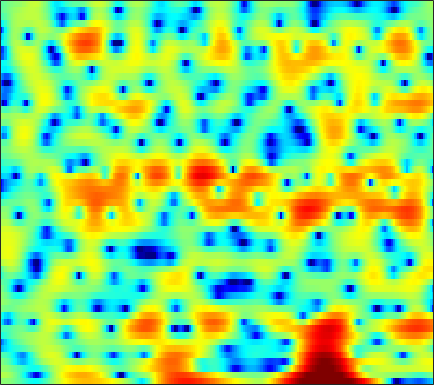

Values plotted in this chart, from the file beside it:
0.29655, 0.38418, 0.38448, 0.2823, 0.16753, -0.095607, -0.43007, -0.73286, -1.195, -1.7164, -2.2728, -2.6995, -3.267, -3.7814, -4.0773, -4.3397, -4.3403, -4.1797, -3.7703, -3.1877, -2.4155, -1.7691, -0.8929, 0.0071885
1.819, 1.768, 1.613, 1.345, 1.07, 0.5967, -0.00248, -0.5398, -1.383, -2.401, -3.619, -4.714, -6.429, -8.556, -10.5, -13.53, -15.56, -14.54, -11.31, -8.243, -5.727, -4.137, -2.306, -0.7349
0.7151, 0.6415, 0.4632, 0.2033, -0.03913, -0.4355, -0.8796, -1.244, -1.75, -2.277, -2.794, -3.156, -3.596, -3.957, -4.146, -4.256, -4.14, -3.893, -3.377, -2.667, -1.833, -1.174, -0.2878, 0.5568
-0.05222, -0.2857, -0.7487, -1.386, -1.985, -2.951, -4.081, -4.99, -6.213, -7.148, -7.437, -7.114, -6.141, -4.905, -3.961, -2.771, -1.688, -0.9515, -0.07001, 0.7046, 1.374, 1.812, 2.298, 2.675
-1.625, -1.812, -2.148, -2.633, -3.11, -3.952, -5.036, -6.018, -7.496, -8.814, -9.139, -8.403, -6.616, -4.639, -3.284, -1.722, -0.4001, 0.4339, 1.363, 2.105, 2.673, 2.992, 3.281, 3.412
-7.648, -6.885, -5.894, -5.046, -4.529, -3.973, -3.53, -3.249, -2.911, -2.554, -2.148, -1.792, -1.256, -0.6633, -0.2021, 0.3933, 0.9557, 1.335, 1.778, 2.125, 2.369, 2.483, 2.542, 2.489
-10.45, -8.635, -6.686, -5.171, -4.24, -3.226, -2.408, -1.883, -1.288, -0.7678, -0.2977, 0.03166, 0.4429, 0.8241, 1.093, 1.421, 1.714, 1.901, 2.084, 2.184, 2.196, 2.136, 1.958, 1.668
-3.828, -3.486, -2.955, -2.394, -1.965, -1.422, -0.9363, -0.6147, -0.2295, 0.09336, 0.3644, 0.5386, 0.7592, 0.9785, 1.151, 1.404, 1.672, 1.863, 2.091, 2.249, 2.296, 2.228, 1.974, 1.49
-2.144, -2.176, -2.125, -1.97, -1.763, -1.392, -0.9892, -0.7313, -0.4977, -0.4483, -0.6395, -0.93, -1.464, -2.019, -2.262, -2.099, -1.327, -0.5114, 0.6463, 1.65, 2.42, 2.794, 3.03, 2.959
-4.978, -6.693, -9.463, -11.01, -9.695, -6.777, -4.389, -3.127, -2.078, -1.694, -1.971, -2.67, -4.424, -7.603, -11.55, -14.83, -8.204, -4.605, -1.37, 0.7746, 2.208, 2.94, 3.574, 3.875
-3.243, -4.382, -5.785, -6.374, -5.957, -4.639, -3.187, -2.248, -1.311, -0.7269, -0.4409, -0.3859, -0.4542, -0.5802, -0.6062, -0.4208, 0.05168, 0.544, 1.263, 1.917, 2.396, 2.604, 2.685, 2.539
0.08558, -0.2195, -0.5367, -0.7076, -0.7379, -0.643, -0.4422, -0.248, 0.0377, 0.3146, 0.5784, 0.7559, 0.9641, 1.173, 1.328, 1.535, 1.737, 1.872, 1.998, 2.013, 1.886, 1.668, 1.172, 0.3754
0.9461, 0.6921, 0.3466, 0.01997, -0.1999, -0.4379, -0.5866, -0.6435, -0.6195, -0.479, -0.2533, -0.03606, 0.2996, 0.6559, 0.9183, 1.249, 1.52, 1.68, 1.811, 1.818, 1.688, 1.479, 1.017, 0.3308
0.6902, 0.277, -0.3807, -1.142, -1.759, -2.615, -3.412, -3.872, -4.159, -3.999, -3.449, -2.866, -1.998, -1.144, -0.5484, 0.1584, 0.7659, 1.142, 1.547, 1.843, 2.017, 2.064, 2.012, 1.839
-0.1166, -0.6478, -1.569, -2.819, -4.042, -6.254, -9.436, -12.83, -17.99, -14.67, -9.989, -7.568, -5.229, -3.536, -2.541, -1.45, -0.5459, 0.04827, 0.7494, 1.371, 1.893, 2.231, 2.602, 2.868
-1.263, -1.39, -1.743, -2.406, -3.143, -4.457, -6.048, -7.228, -8.235, -8.126, -7.199, -6.366, -5.406, -4.686, -4.231, -3.663, -3.032, -2.454, -1.536, -0.5224, 0.5142, 1.253, 2.14, 2.875
-3.354, -2.137, -1.101, -0.6055, -0.5133, -0.666, -1.068, -1.467, -2.087, -2.761, -3.5, -4.152, -5.236, -6.59, -7.858, -9.668, -10.79, -10.26, -7.877, -5.111, -2.613, -1.02, 0.752, 2.138
-1.877, -0.6519, 0.5306, 1.244, 1.509, 1.537, 1.236, 0.8166, 0.006766, -1.098, -2.542, -3.873, -5.997, -8.596, -10.89, -14.35, -17.24, -16.73, -12.93, -8.922, -5.552, -3.468, -1.194, 0.607
1.744, 2.205, 2.701, 2.992, 3.05, 2.899, 2.474, 1.956, 1.009, -0.2903, -1.968, -3.5, -6.019, -9.225, -12.29, -17.47, -21.68, -18.53, -13.38, -9.518, -6.459, -4.593, -2.547, -0.9225
3.156, 3.5, 3.802, 3.922, 3.888, 3.665, 3.232, 2.753, 1.898, 0.7895, -0.5732, -1.779, -3.642, -5.735, -7.376, -9.309, -10.25, -9.943, -8.612, -6.93, -5.315, -4.285, -3.092, -2.153
3.258, 3.566, 3.828, 3.929, 3.898, 3.711, 3.36, 2.994, 2.369, 1.602, 0.6961, -0.05415, -1.1, -2.161, -2.907, -3.762, -4.374, -4.649, -4.774, -4.692, -4.473, -4.265, -3.974, -3.74
3.197, 3.437, 3.654, 3.742, 3.724, 3.586, 3.319, 3.047, 2.584, 2.021, 1.355, 0.809, 0.01917, -0.8335, -1.486, -2.392, -3.279, -3.927, -4.735, -5.414, -5.902, -6.05, -6.04, -5.83
3.131, 3.347, 3.531, 3.591, 3.561, 3.429, 3.205, 2.975, 2.602, 2.152, 1.636, 1.192, 0.5069, -0.2913, -0.9973, -2.095, -3.444, -4.663, -6.631, -9.031, -11.52, -12.58, -11.62, -9.356
2.638, 2.886, 3.041, 3.02, 2.903, 2.643, 2.314, 2.049, 1.714, 1.417, 1.145, 0.9233, 0.5737, 0.08731, -0.4075, -1.278, -2.481, -3.648, -5.656, -8.335, -11.64, -13.17, -11.53, -8.247
1.512, 1.772, 1.793, 1.488, 1.045, 0.213, -0.7902, -1.493, -2.1, -2.086, -1.598, -1.108, -0.5286, -0.1834, -0.09491, -0.2299, -0.6157, -1.036, -1.715, -2.369, -2.822, -2.899, -2.616, -1.927
0.5988, 0.7862, 0.6472, 0.004749, -0.8633, -2.727, -5.824, -9.631, -19.97, -13.01, -6.741, -4.11, -1.919, -0.6175, -0.04366, 0.3178, 0.3264, 0.1691, -0.1875, -0.5915, -0.872, -0.9591, -0.7386, -0.1797
-0.04793, 0.1757, 0.2165, -0.1023, -0.5789, -1.492, -2.684, -3.56, -4.228, -3.837, -2.682, -1.692, -0.5899, 0.194, 0.5093, 0.5944, 0.2817, -0.2175, -1.226, -2.661, -4.422, -5.578, -5.825, -4.102
-2.111, -1.739, -1.37, -1.111, -0.9941, -0.9217, -0.8737, -0.8454, -0.7337, -0.5203, -0.2002, 0.03707, 0.3184, 0.4537, 0.4188, 0.1537, -0.4151, -1.093, -2.417, -4.396, -7.322, -10.29, -11.96, -7.548
-6.21, -5.617, -4.819, -3.986, -3.405, -2.756, -2.189, -1.816, -1.384, -1.024, -0.725, -0.5665, -0.4357, -0.4667, -0.5766, -0.8234, -1.212, -1.56, -2.076, -2.555, -2.884, -2.916, -2.501, -1.557
-13.22, -11.22, -8.913, -7.138, -6.097, -5.009, -4.154, -3.58, -2.901, -2.292, -1.832, -1.573, -1.407, -1.439, -1.592, -1.985, -2.458, -2.786, -3.027, -2.893, -2.373, -1.754, -0.7214, 0.388
-13.94, -11.66, -9.289, -7.861, -7.254, -6.738, -6.311, -5.877, -4.947, -3.781, -2.679, -2.031, -1.538, -1.501, -1.848, -2.889, -4.674, -6.528, -8.991, -8.483, -5.278, -2.955, -0.5065, 1.377
-6.492, -6.186, -5.991, -6.377, -7.215, -9.544, -14.19, -17.91, -11.63, -6.422, -3.243, -1.707, -0.4554, -0.001977, -0.13, -0.8921, -2.458, -4.135, -6.282, -5.802, -2.938, -0.7936, 1.387, 2.948
-4.304, -3.917, -3.826, -4.124, -4.61, -5.622, -6.527, -6.622, -5.454, -3.53, -1.679, -0.5756, 0.497, 1.129, 1.357, 1.399, 1.258, 1.115, 1.041, 1.202, 1.634, 2.047, 2.569, 2.932
-3.007, -2.611, -2.26, -2.062, -1.984, -1.894, -1.726, -1.499, -1.055, -0.4839, 0.1443, 0.5771, 1.064, 1.401, 1.576, 1.656, 1.654, 1.629, 1.574, 1.536, 1.518, 1.477, 1.432, 1.283
-1.388, -1.189, -0.9059, -0.6347, -0.4339, -0.1411, 0.1495, 0.3801, 0.6888, 0.9913, 1.242, 1.391, 1.507, 1.52, 1.452, 1.288, 1.036, 0.812, 0.4962, 0.2009, -0.06343, -0.2153, -0.3885, -0.5333
-0.4331, -0.3852, -0.2113, 0.08154, 0.3657, 0.7792, 1.202, 1.496, 1.836, 2.084, 2.212, 2.219, 2.094, 1.81, 1.475, 0.9042, 0.1744, -0.4616, -1.353, -2.206, -2.851, -3.095, -3.147, -2.9
-1.276, -1.465, -1.3, -0.6782, -0.03537, 0.8763, 1.736, 2.288, 2.864, 3.23, 3.389, 3.355, 3.103, 2.587, 2.023, 0.9665, -0.4506, -1.794, -4.037, -6.811, -9.594, -10.54, -9.147, -6.869
-7.099, -9.632, -8.664, -4.876, -2.508, -0.1197, 1.59, 2.542, 3.454, 4.024, 4.286, 4.29, 4.04, 3.481, 2.847, 1.674, 0.06449, -1.488, -4.157, -7.706, -11.95, -13.49, -11.16, -8.166
-5.316, -6.75, -6.291, -3.903, -2.072, -0.05589, 1.474, 2.344, 3.194, 3.749, 4.02, 4.06, 3.89, 3.473, 2.985, 2.119, 0.9779, -0.04535, -1.59, -3.234, -4.763, -5.76, -6.605, -7.031
-0.05285, -0.3345, -0.3542, -0.007083, 0.4118, 1.069, 1.706, 2.126, 2.573, 2.877, 3.035, 3.076, 3.014, 2.818, 2.582, 2.106, 1.428, 0.786, -0.2763, -1.589, -3.211, -4.736, -7.282, -10.89
1.108, 0.8243, 0.6448, 0.6786, 0.8114, 1.057, 1.276, 1.395, 1.468, 1.45, 1.409, 1.404, 1.488, 1.659, 1.806, 1.944, 1.923, 1.755, 1.28, 0.4809, -0.6888, -1.832, -3.779, -6.071
-1.387, -1.982, -2.188, -1.801, -1.343, -0.8033, -0.4943, -0.504, -0.8849, -1.677, -2.712, -3.336, -3.212, -1.889, -0.6086, 0.964, 2.135, 2.708, 3.097, 3.093, 2.753, 2.327, 1.595, 0.7774
-11.17, -16.92, -13.92, -8.553, -6.19, -4.256, -3.253, -3.044, -3.507, -5.049, -8.429, -13.4, -16.34, -7.214, -3.489, -0.2257, 1.867, 2.931, 3.851, 4.316, 4.414, 4.291, 3.906, 3.32
-8.763, -9.993, -10.07, -8.745, -7.501, -5.963, -4.803, -4.177, -3.695, -3.57, -3.567, -3.454, -2.801, -1.531, -0.3777, 1.126, 2.393, 3.14, 3.843, 4.23, 4.32, 4.197, 3.8, 3.144
-8.19, -9.256, -9.995, -9.768, -8.99, -7.503, -5.918, -4.811, -3.512, -2.414, -1.452, -0.7933, 0.06396, 0.9207, 1.557, 2.324, 2.971, 3.352, 3.692, 3.823, 3.74, 3.533, 3.066, 2.362
-11.09, -14.5, -21.87, -20.52, -14.87, -10.19, -7.053, -5.263, -3.359, -1.826, -0.5857, 0.2058, 1.094, 1.827, 2.283, 2.769, 3.111, 3.266, 3.34, 3.255, 3.013, 2.739, 2.244, 1.616
-8.243, -9.628, -10.9, -10.6, -9.367, -7.223, -5.125, -3.719, -2.097, -0.7424, 0.3645, 1.058, 1.81, 2.365, 2.661, 2.914, 3, 2.958, 2.768, 2.441, 1.996, 1.602, 1.018, 0.4172
-4.749, -5.057, -5.131, -4.75, -4.206, -3.239, -2.109, -1.248, -0.1429, 0.8313, 1.649, 2.145, 2.652, 2.975, 3.093, 3.08, 2.873, 2.597, 2.066, 1.366, 0.5224, -0.1947, -1.174, -2.115
-4.568, -4.566, -4.109, -3.267, -2.475, -1.343, -0.221, 0.5621, 1.5, 2.283, 2.909, 3.249, 3.539, 3.635, 3.58, 3.305, 2.801, 2.264, 1.324, 0.1217, -1.349, -2.65, -4.613, -6.938
-10.83, -10.41, -7.606, -4.729, -2.933, -0.9658, 0.5546, 1.473, 2.425, 3.124, 3.604, 3.832, 3.962, 3.902, 3.718, 3.286, 2.586, 1.856, 0.5683, -1.119, -3.236, -5.044, -7.732, -10.47
-12.23, -11.52, -7.79, -4.364, -2.377, -0.3479, 1.114, 1.907, 2.631, 3.035, 3.174, 3.185, 3.124, 3.01, 2.873, 2.586, 2.056, 1.422, 0.1675, -1.726, -4.506, -7.398, -13.17, -19.6
-4.68, -4.183, -3.037, -1.635, -0.5986, 0.5814, 1.417, 1.758, 1.816, 1.4, 0.5814, -0.1762, -0.9619, -1.015, -0.5491, 0.2267, 0.7726, 0.8794, 0.5316, -0.3921, -1.89, -3.304, -5.281, -6.172
-6.74, -5.385, -3.44, -1.668, -0.5867, 0.4675, 1.045, 1.122, 0.6501, -0.6311, -3.075, -6.274, -15.93, -14.45, -7.253, -2.841, -0.5139, 0.4932, 1.161, 1.294, 1.085, 0.8028, 0.4256, 0.206
-13.39, -8.653, -4.793, -2.291, -0.9482, 0.2888, 0.9915, 1.199, 1.057, 0.4612, -0.5364, -1.395, -2.264, -2.194, -1.471, -0.2259, 0.8939, 1.511, 2.02, 2.194, 2.094, 1.865, 1.448, 0.9085
-5.304, -4.305, -2.781, -1.395, -0.512, 0.4355, 1.098, 1.42, 1.655, 1.697, 1.623, 1.547, 1.496, 1.557, 1.676, 1.898, 2.102, 2.185, 2.162, 1.942, 1.494, 1.008, 0.1244, -1.046
-2.235, -1.832, -1.21, -0.5391, -0.0566, 0.527, 1.016, 1.317, 1.628, 1.851, 2.014, 2.103, 2.199, 2.269, 2.288, 2.275, 2.175, 2.027, 1.701, 1.206, 0.5136, -0.1446, -1.263, -2.677
-1.375, -1.094, -0.696, -0.2841, 0.01948, 0.3931, 0.7384, 0.9757, 1.261, 1.522, 1.758, 1.917, 2.092, 2.215, 2.264, 2.238, 2.09, 1.885, 1.466, 0.8659, 0.08251, -0.6315, -1.711, -2.914
-1.371, -1.086, -0.7262, -0.423, -0.2288, -0.008362, 0.1843, 0.3268, 0.5483, 0.824, 1.152, 1.428, 1.799, 2.131, 2.332, 2.484, 2.472, 2.329, 1.94, 1.294, 0.3727, -0.5021, -1.859, -3.34
